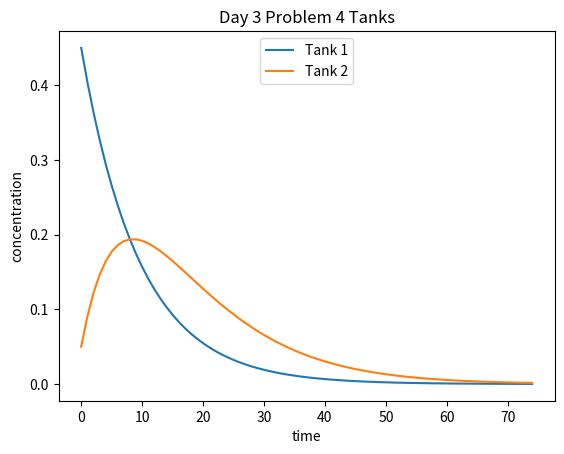

The script that saved this image:
import matplotlib.pyplot as plt

class Tank():
    def __init__(self, fluid, salt):
        self.fluid = fluid
        self.salt = salt
        self.concentration = salt / fluid

    def remove_fluid(self, amount_lost):
        #calculates concentration of fluid
        concentration = self.salt / self.fluid
        new_volume = self.fluid - amount_lost
        new_salt = concentration * new_volume
        self.fluid = new_volume
        self.salt = new_salt
        self.calculate_concentration()

    def add_fluid(self, amount_added, concentration):
        self.fluid += amount_added
        self.salt += concentration * amount_added
        self.calculate_concentration()

    def calculate_concentration(self):
        self.concentration = self.salt / self.fluid


tank_1 = Tank(100, 50)
tank_2 = Tank(100, 0)

x_list = []
tank_1_list = []
tank_2_list = []

depth = 75
for x in range(depth):
    tank_2.remove_fluid(10)
    tank_1.remove_fluid(10)
    tank_2.add_fluid(10,tank_1.concentration)
    tank_1.add_fluid(10, 0)

    x_list.append(x)
    tank_1_list.append(tank_1.concentration)
    tank_2_list.append(tank_2.concentration)


plt.xlabel("time")
plt.ylabel("concentration")
plt.title("Day 3 Problem 4 Tanks")

plt.plot(x_list, tank_1_list, label="Tank 1")
plt.plot(x_list, tank_2_list, label="Tank 2")
leg = plt.legend(loc='upper center')
plt.show()

